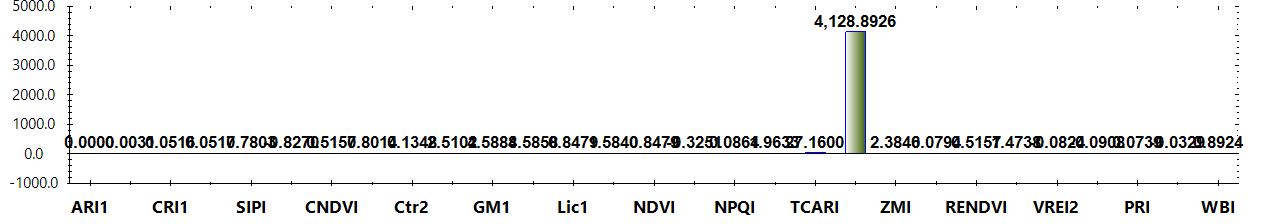

The table this chart was drawn from, first rows:
Title, Color, Formula, Category, Notes
ARI1, #FF0000, (1/W550) - (1/W700), Leaf Pigments, The value of this index ranges from 0 to…
ARI2, #FF0000, W800 * ((1/W550) - (1/W700)), Leaf Pigments, The value of this index ranges from 0 to…
CRI1, #FFFF00, (1/W510) - (1/W550), Leaf Pigments, The value of this index ranges from 0 to…
CRI2, #FFFF00, (1/W510) - (1/W700), Leaf Pigments, The value of this index ranges from 0 to…
SIPI, #8B0000, (W800 - W445) / (W800 + W680), Leaf Pigments, The value of this index ranges from 0 to…
FRI, #FFFF00, (1/W410 - 1/W460) * W800, Leaf Pigments, None
CNDVI, #008000, (W750 - W705) / (W750 + W705), Uncategorized, The value of this index ranges from -1 t…
Ctr1, #FF0000, W695 / W420, Uncategorized, Carter (1994)
Ctr2, #FF0000, W695 / W760, Uncategorized, Carter et al. (1996)
G, #008000, W554 / W677, Uncategorized, None
GM1, #FF0000, W750/ W550, Uncategorized, Gitelson & Merzlyak (1997)
GM2, #FF0000, W750/ W700, Uncategorized, Gitelson & Merzlyak (1997)
Lic1, #FF0000, (W800 - W680) / (W800 + W680), Uncategorized, Lichtenthaler et al. (1996)
Lic2, #FF0000, W440 / W690, Uncategorized, Lichtenthaler et al. (1996)
NDVI, #008000, (W800 - W680) / (W800 + W680), Uncategorized, The value of this index ranges from -1 t…
NPCI, #FF0000, (W680 - W430) / (W680 + W430), Uncategorized, Peñuelas et al. (1994)
NPQI, #FFFF00, (W415 - W435) / (W415 + W435), Uncategorized, Barnes et al. (1992)
SRPI, #FFA500, W430 / W680, Uncategorized, Peñuelas et al. (1995)
TCARI, #FF0000, 3 * ((W700- W670) - 0.2 * (W700 - W550) …, Uncategorized, Haboudane et al. (2002)
TVI, #008000, 0.5 * (120 * (W750- W550) - 200 * (W670-…, Uncategorized, Broge and Leblanc (2000)
ZMI, #FF0000, W750 / W710, Uncategorized, Zarco-Tejada et al. (2001)
MRESRI, #008000, (W705 - W445) / (W705 / W455), Narrowband Greenness, The value of this index ranges from 0 to…
RENDVI, #8B0000, (W750 - W705) / (W750 + W705), Narrowband Greenness, The value of this index ranges from -1 t…
VREI1, #8B0000, W740 / W720, Narrowband Greenness, The value of this index ranges from 0 to…
VREI2, #8B0000, (W734 - W747) / (W715 + W726), Narrowband Greenness, The value of this index ranges from 0 to…
VREI3, #8B0000, (W734 - W747) / (W715 + W720), Narrowband Greenness, The value of this index ranges from 0 to…
PRI, #ADFF2F, (W531 - W570) / (W531 + W570), Light Use Efficiency, The value of this index ranges from -1 t…
PSRI, #8B0000, (W680 - W500) / W750, Dry or Senescent Carbon, The value of this index ranges from -1 t…
WBI, #0000FF, (W900 / W970), Canopy Water Content, The common range for green vegetation is…
Layer, Calculation, Value
Layer 1, ARI1, 4.29332E-05
Layer 1, ARI2, 0.0031
Layer 1, CRI1, 0.05163
Layer 1, CRI2, 0.05168
Layer 1, SIPI, 0.7803
Layer 1, FRI, -0.827
Layer 1, CNDVI, 0.5157
Layer 1, Ctr1, 0.8014
Layer 1, Ctr2, 0.1348
Layer 1, G, 2.51
Layer 1, GM1, 4.589
Layer 1, GM2, 4.586
Layer 1, Lic1, 0.8479
Layer 1, Lic2, 1.584
Layer 1, NDVI, 0.8479
Layer 1, NPCI, -0.3251
Layer 1, NPQI, 0.08642
Layer 1, SRPI, 1.963
Layer 1, TCARI, 27.16
Layer 1, TVI, 4129
Layer 1, ZMI, 2.384
Layer 1, MRESRI, 6.079
Layer 1, RENDVI, 0.5157
Layer 1, VREI1, 1.474
Layer 1, VREI2, -0.08236
Layer 1, VREI3, -0.09076
Layer 1, PRI, 0.0739
Layer 1, PSRI, -0.03289
Layer 1, WBI, 0.8924
